5-way image classification set "aurora_train" from GitHub (123675/data); label vocabulary: drapery aurora, hotspot aurora, multiple arcs aurora, radial aurora, single arc aurora.

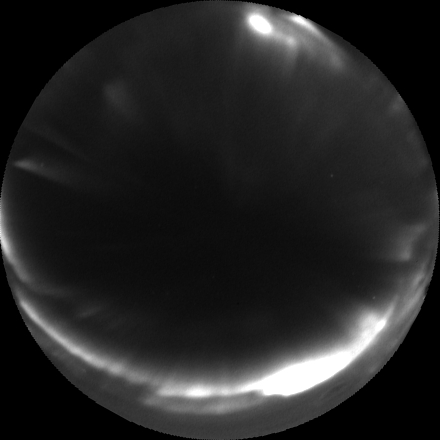
Label: single arc aurora

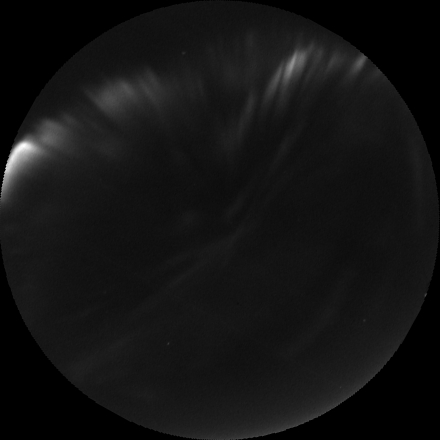
Label: drapery aurora

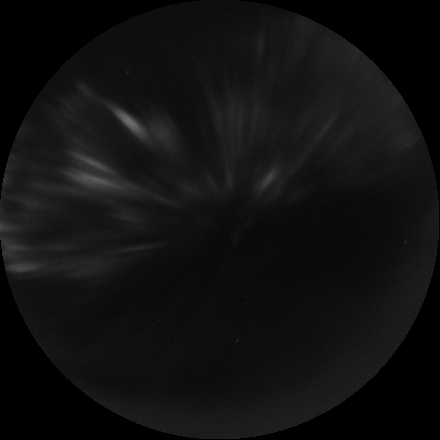
Label: radial aurora

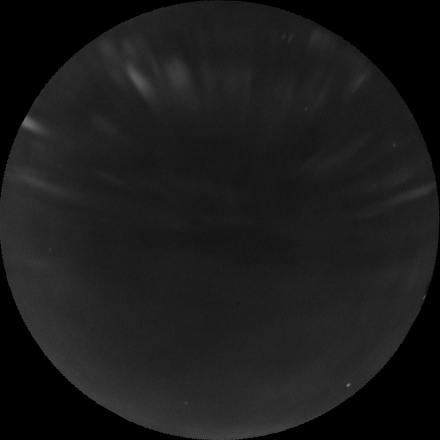
Label: drapery aurora

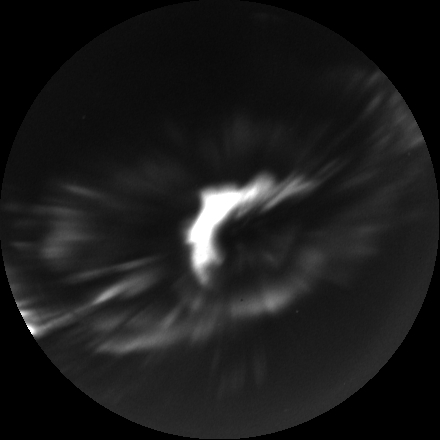
Label: hotspot aurora

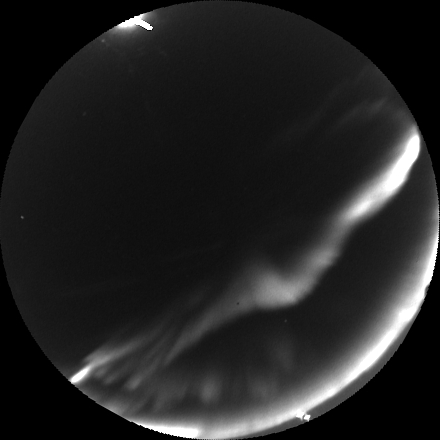
Label: multiple arcs aurora
